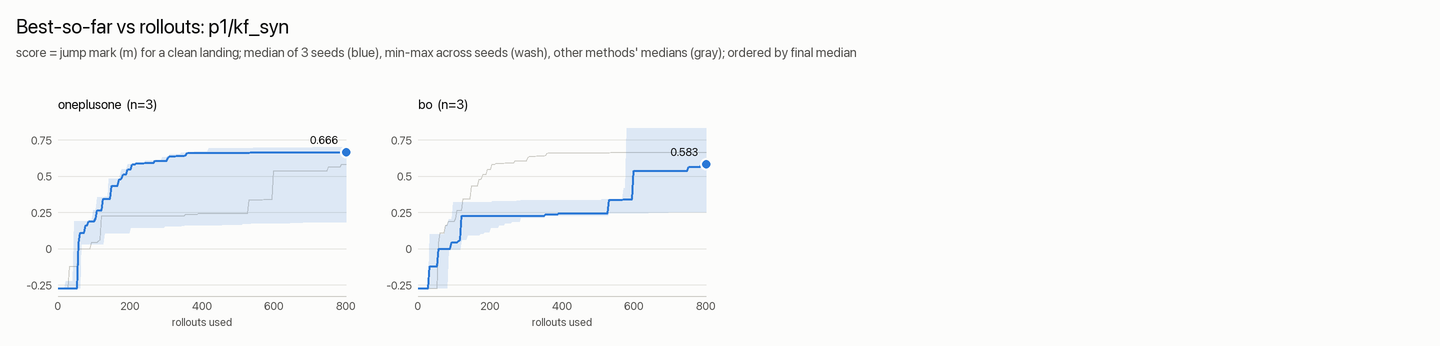

Data behind this chart, as committed beside it:
rollouts, oneplusone_median, oneplusone_min, oneplusone_max, bo_median, bo_min, bo_max
1, -0.271, -0.271, -0.271, -0.271, -0.271, -0.271
5, -0.271, -0.271, -0.271, -0.271, -0.271, -0.271
9, -0.271, -0.271, -0.271, -0.271, -0.271, -0.271
13, -0.271, -0.271, -0.271, -0.271, -0.271, -0.271
17, -0.271, -0.271, -0.271, -0.271, -0.271, -0.271
21, -0.271, -0.271, -0.225, -0.271, -0.271, -0.271
25, -0.271, -0.271, -0.225, -0.271, -0.271, -0.271
29, -0.271, -0.271, -0.225, -0.271, -0.271, -0.271
33, -0.271, -0.271, -0.225, -0.121, -0.271, 0.1
37, -0.271, -0.271, -0.225, -0.121, -0.271, 0.1
41, -0.271, -0.271, -0.225, -0.121, -0.271, 0.1
45, -0.271, -0.271, 0.19, -0.121, -0.271, 0.1
49, -0.271, -0.271, 0.19, -0.121, -0.271, 0.1
53, -0.271, -0.271, 0.19, -0.121, -0.271, 0.1
57, 0.036, -0.271, 0.19, 0, -0.271, 0.1
61, 0.111, -0.271, 0.19, 0, -0.271, 0.1
65, 0.111, 0.032, 0.19, 0, -0.271, 0.1
69, 0.111, 0.032, 0.19, 0, -0.271, 0.1
73, 0.111, 0.032, 0.19, 0, -0.271, 0.1
77, 0.16, 0.032, 0.19, 0, -0.271, 0.16
81, 0.16, 0.032, 0.19, 0, -0.271, 0.16
85, 0.19, 0.032, 0.197, 0, -0.007, 0.204
89, 0.19, 0.032, 0.197, 0, -0.007, 0.204
93, 0.19, 0.032, 0.197, 0.045, -0.007, 0.204
97, 0.19, 0.032, 0.266, 0.045, -0.007, 0.319
101, 0.19, 0.032, 0.266, 0.045, -0.007, 0.319
105, 0.206, 0.032, 0.266, 0.045, -0.007, 0.319
109, 0.266, 0.032, 0.353, 0.045, -0.007, 0.319
113, 0.266, 0.032, 0.353, 0.056, -0.007, 0.319
117, 0.266, 0.032, 0.353, 0.063, -0.007, 0.319
121, 0.266, 0.032, 0.353, 0.226, 0.063, 0.319
125, 0.345, 0.032, 0.353, 0.226, 0.063, 0.319
129, 0.345, 0.107, 0.357, 0.226, 0.063, 0.319
133, 0.345, 0.107, 0.357, 0.226, 0.063, 0.319
138, 0.345, 0.107, 0.357, 0.226, 0.093, 0.319
142, 0.345, 0.107, 0.482, 0.226, 0.093, 0.319
146, 0.345, 0.107, 0.482, 0.226, 0.093, 0.319
150, 0.435, 0.107, 0.482, 0.226, 0.093, 0.319
154, 0.435, 0.107, 0.482, 0.226, 0.093, 0.319
158, 0.435, 0.107, 0.482, 0.226, 0.093, 0.319
162, 0.435, 0.107, 0.482, 0.226, 0.093, 0.319
166, 0.435, 0.107, 0.482, 0.226, 0.093, 0.319
170, 0.48, 0.107, 0.482, 0.226, 0.093, 0.319
174, 0.48, 0.107, 0.528, 0.226, 0.102, 0.319
178, 0.486, 0.107, 0.546, 0.226, 0.102, 0.319
182, 0.514, 0.107, 0.546, 0.226, 0.102, 0.319
186, 0.514, 0.107, 0.546, 0.226, 0.113, 0.319
190, 0.514, 0.107, 0.546, 0.226, 0.113, 0.319
194, 0.546, 0.107, 0.583, 0.226, 0.113, 0.319
198, 0.546, 0.107, 0.583, 0.226, 0.113, 0.319
202, 0.546, 0.145, 0.583, 0.226, 0.143, 0.319
206, 0.583, 0.145, 0.59, 0.226, 0.143, 0.326
210, 0.583, 0.145, 0.59, 0.226, 0.143, 0.326
214, 0.583, 0.145, 0.59, 0.226, 0.143, 0.326
218, 0.59, 0.145, 0.593, 0.226, 0.143, 0.326
222, 0.59, 0.145, 0.593, 0.226, 0.143, 0.326
226, 0.59, 0.145, 0.593, 0.226, 0.163, 0.326
230, 0.59, 0.145, 0.593, 0.226, 0.163, 0.326
234, 0.59, 0.145, 0.593, 0.226, 0.163, 0.326
238, 0.59, 0.145, 0.593, 0.226, 0.163, 0.326
... 140 more rows
